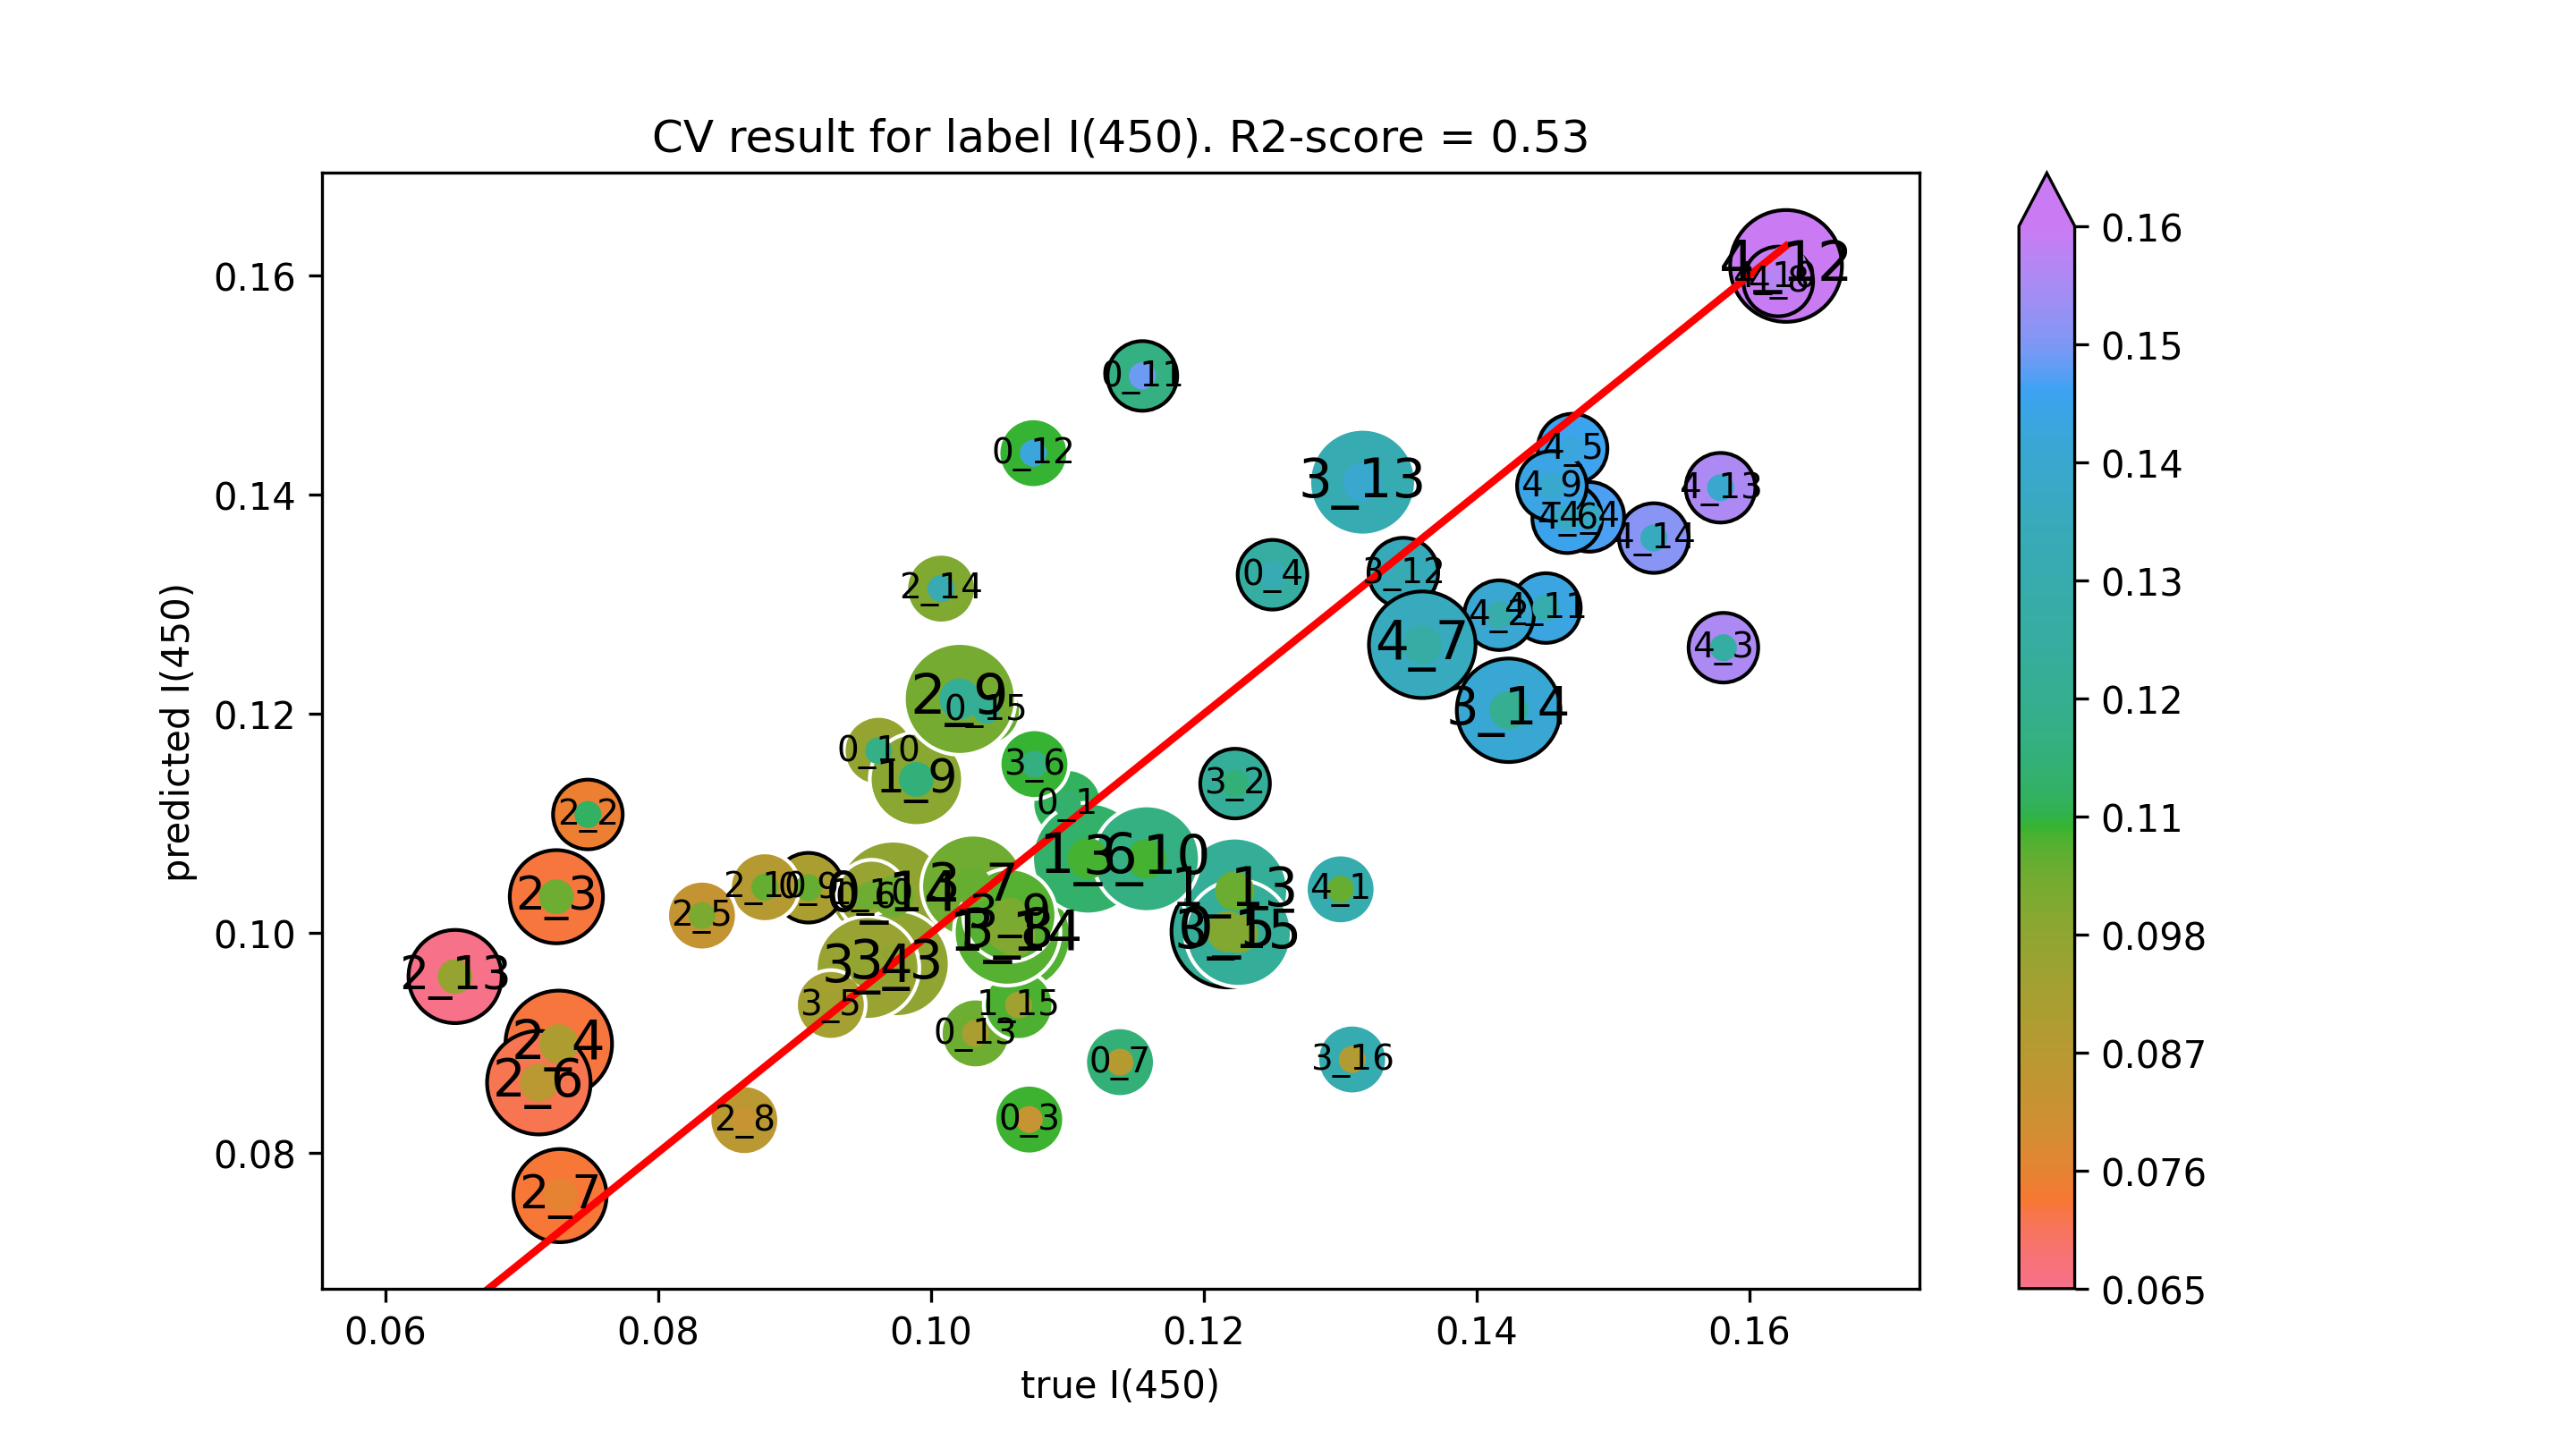

Values plotted in this chart, from the file beside it:
true I(450), predicted I(450)
0.11, 0.1118
0.09616, 0.1166
0.1155, 0.1508
0.1075, 0.1438
0.1033, 0.09086
0.09722, 0.1033
0.104, 0.1203
0.1072, 0.083
0.125, 0.1327
0.1217, 0.1001
0.0952, 0.1032
0.1139, 0.08823
0.09102, 0.1041
0.09564, 0.1035
0.1223, 0.1038
0.1062, 0.09974
0.1064, 0.09344
0.1115, 0.1068
0.09893, 0.114
0.08783, 0.1042
0.06512, 0.09604
0.1007, 0.1314
0.07486, 0.1108
0.07255, 0.1033
0.07272, 0.0899
0.08322, 0.1016
0.07126, 0.08636
0.07281, 0.07606
0.08632, 0.08295
0.1021, 0.1214
0.1158, 0.1068
0.1346, 0.1329
0.1316, 0.1411
0.1423, 0.1203
0.1225, 0.09997
0.1309, 0.08848
0.1223, 0.1136
0.09746, 0.09721
0.09535, 0.09682
0.09266, 0.09345
0.1076, 0.1154
0.1031, 0.1043
0.1056, 0.1001
0.1058, 0.1016
0.13, 0.104
0.1618, 0.1599
0.1451, 0.1296
0.1627, 0.1608
0.1579, 0.1406
0.153, 0.136
0.1416, 0.129
0.1581, 0.126
0.1483, 0.138
0.147, 0.1442
0.1466, 0.1378
0.136, 0.1263
0.1621, 0.1594
0.1455, 0.1408
